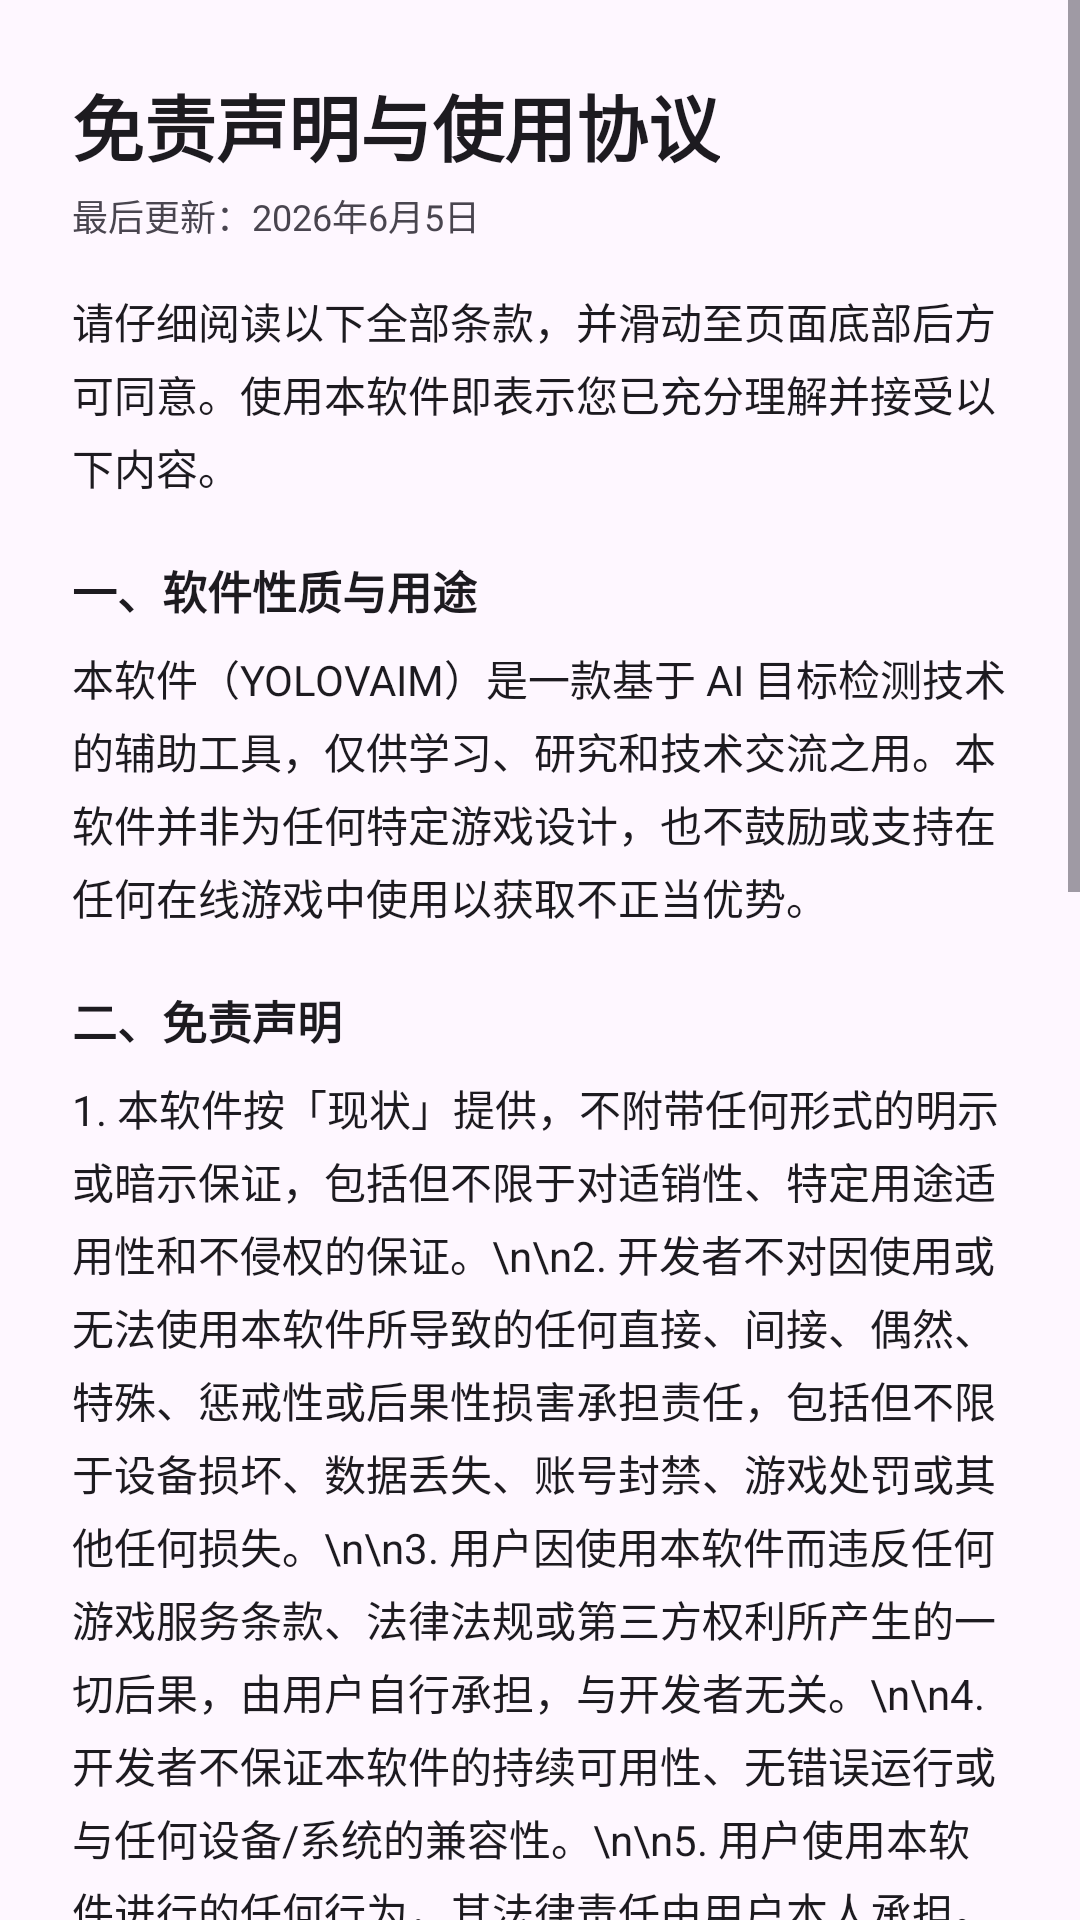

This screen was rendered from an Android layout file. Write that file and the resources it references.
<!-- AndroidManifest.xml: application theme Theme.Aimbot -->
<!-- res/layout/dialog_disclaimer.xml -->
<?xml version="1.0" encoding="utf-8"?>
<ScrollView xmlns:android="http://schemas.android.com/apk/res/android"
    android:id="@+id/disclaimerScrollView"
    android:layout_width="match_parent"
    android:layout_height="wrap_content">

<LinearLayout
    android:layout_width="match_parent"
    android:layout_height="wrap_content"
    android:orientation="vertical"
    android:paddingTop="24dp"
    android:paddingBottom="16dp"
    android:paddingStart="24dp"
    android:paddingEnd="24dp">

    <TextView
        android:layout_width="wrap_content"
        android:layout_height="wrap_content"
        android:text="免责声明与使用协议"
        android:textSize="24sp"
        android:textColor="?attr/colorOnSurface"
        android:textStyle="bold" />

    <TextView
        android:layout_width="wrap_content"
        android:layout_height="wrap_content"
        android:text="最后更新：2026年6月5日"
        android:textSize="12sp"
        android:textColor="?attr/colorOnSurfaceVariant"
        android:layout_marginTop="4dp" />

    <TextView
        android:layout_width="wrap_content"
        android:layout_height="wrap_content"
        android:text="请仔细阅读以下全部条款，并滑动至页面底部后方可同意。使用本软件即表示您已充分理解并接受以下内容。"
        android:textSize="14sp"
        android:textColor="?attr/colorOnSurface"
        android:layout_marginTop="16dp"
        android:lineSpacingExtra="4dp" />

    
    <TextView
        android:layout_width="wrap_content"
        android:layout_height="wrap_content"
        android:text="一、软件性质与用途"
        android:textSize="15sp"
        android:textColor="?attr/colorOnSurface"
        android:textStyle="bold"
        android:layout_marginTop="20dp" />

    <TextView
        android:layout_width="wrap_content"
        android:layout_height="wrap_content"
        android:text="本软件（YOLOVAIM）是一款基于 AI 目标检测技术的辅助工具，仅供学习、研究和技术交流之用。本软件并非为任何特定游戏设计，也不鼓励或支持在任何在线游戏中使用以获取不正当优势。"
        android:textSize="14sp"
        android:textColor="?attr/colorOnSurface"
        android:layout_marginTop="8dp"
        android:lineSpacingExtra="4dp" />

    
    <TextView
        android:layout_width="wrap_content"
        android:layout_height="wrap_content"
        android:text="二、免责声明"
        android:textSize="15sp"
        android:textColor="?attr/colorOnSurface"
        android:textStyle="bold"
        android:layout_marginTop="20dp" />

    <TextView
        android:layout_width="wrap_content"
        android:layout_height="wrap_content"
        android:text="1. 本软件按「现状」提供，不附带任何形式的明示或暗示保证，包括但不限于对适销性、特定用途适用性和不侵权的保证。\n\n2. 开发者不对因使用或无法使用本软件所导致的任何直接、间接、偶然、特殊、惩戒性或后果性损害承担责任，包括但不限于设备损坏、数据丢失、账号封禁、游戏处罚或其他任何损失。\n\n3. 用户因使用本软件而违反任何游戏服务条款、法律法规或第三方权利所产生的一切后果，由用户自行承担，与开发者无关。\n\n4. 开发者不保证本软件的持续可用性、无错误运行或与任何设备/系统的兼容性。\n\n5. 用户使用本软件进行的任何行为，其法律责任由用户本人承担。"
        android:textSize="14sp"
        android:textColor="?attr/colorOnSurface"
        android:layout_marginTop="8dp"
        android:lineSpacingExtra="4dp" />

    
    <TextView
        android:layout_width="wrap_content"
        android:layout_height="wrap_content"
        android:text="三、禁止行为"
        android:textSize="15sp"
        android:textColor="?attr/colorOnSurface"
        android:textStyle="bold"
        android:layout_marginTop="20dp" />

    <TextView
        android:layout_width="wrap_content"
        android:layout_height="wrap_content"
        android:text="1. 禁止二次修改本软件 APK 安装文件后重新发布或分发。\n\n2. 禁止以任何形式对本软件或其衍生版本进行商业销售、收费分发或盈利性传播。\n\n3. 禁止将本软件打包、集成到任何付费产品或服务中。\n\n4. 禁止移除或修改本软件中的版权声明、许可证信息。\n\n5. 禁止利用本软件从事任何违反当地法律法规的活动。"
        android:textSize="14sp"
        android:textColor="?attr/colorOnSurface"
        android:layout_marginTop="8dp"
        android:lineSpacingExtra="4dp" />

    
    <TextView
        android:layout_width="wrap_content"
        android:layout_height="wrap_content"
        android:text="四、用户责任"
        android:textSize="15sp"
        android:textColor="?attr/colorOnSurface"
        android:textStyle="bold"
        android:layout_marginTop="20dp" />

    <TextView
        android:layout_width="wrap_content"
        android:layout_height="wrap_content"
        android:text="用户应确保在合法、合规的前提下使用本软件，并自行承担使用本软件所带来的一切风险和后果。在下载、安装或使用本软件之前，请确保您所在地区的法律允许使用此类工具，并已充分了解可能面临的风险（包括但不限于游戏账号封禁等）。"
        android:textSize="14sp"
        android:textColor="?attr/colorOnSurface"
        android:layout_marginTop="8dp"
        android:lineSpacingExtra="4dp" />

    
    <TextView
        android:layout_width="wrap_content"
        android:layout_height="wrap_content"
        android:text="五、知识产权"
        android:textSize="15sp"
        android:textColor="?attr/colorOnSurface"
        android:textStyle="bold"
        android:layout_marginTop="20dp" />

    <TextView
        android:layout_width="wrap_content"
        android:layout_height="wrap_content"
        android:text="本软件的源代码、文档、图标及其他相关内容的知识产权归开发者所有。本软件基于开源许可证发布，用户在遵守许可证条款的前提下可自由使用、修改和分发，但不得用于商业目的。"
        android:textSize="14sp"
        android:textColor="?attr/colorOnSurface"
        android:layout_marginTop="8dp"
        android:lineSpacingExtra="4dp" />

    
    <TextView
        android:layout_width="wrap_content"
        android:layout_height="wrap_content"
        android:text="六、协议修改"
        android:textSize="15sp"
        android:textColor="?attr/colorOnSurface"
        android:textStyle="bold"
        android:layout_marginTop="20dp" />

    <TextView
        android:layout_width="wrap_content"
        android:layout_height="wrap_content"
        android:text="开发者保留随时修改本协议的权利。协议修改后，用户继续使用本软件即视为接受修改后的条款。重大修改将在软件内以弹窗形式通知用户。"
        android:textSize="14sp"
        android:textColor="?attr/colorOnSurface"
        android:layout_marginTop="8dp"
        android:lineSpacingExtra="4dp" />

    <TextView
        android:layout_width="wrap_content"
        android:layout_height="wrap_content"
        android:text="如果您对以上条款有任何疑问或不同意，请勿使用本软件。"
        android:textSize="14sp"
        android:textColor="?attr/colorError"
        android:textStyle="bold"
        android:layout_marginTop="24dp"
        android:lineSpacingExtra="4dp" />

</LinearLayout>

</ScrollView>
<!-- resources referenced by this layout -->
<resources>
  <style name="Theme.Aimbot" parent="Base.Theme.Aimbot" />
  <style name="Base.Theme.Aimbot" parent="Theme.Material3.DayNight.NoActionBar">
          
          
      </style>
</resources>
